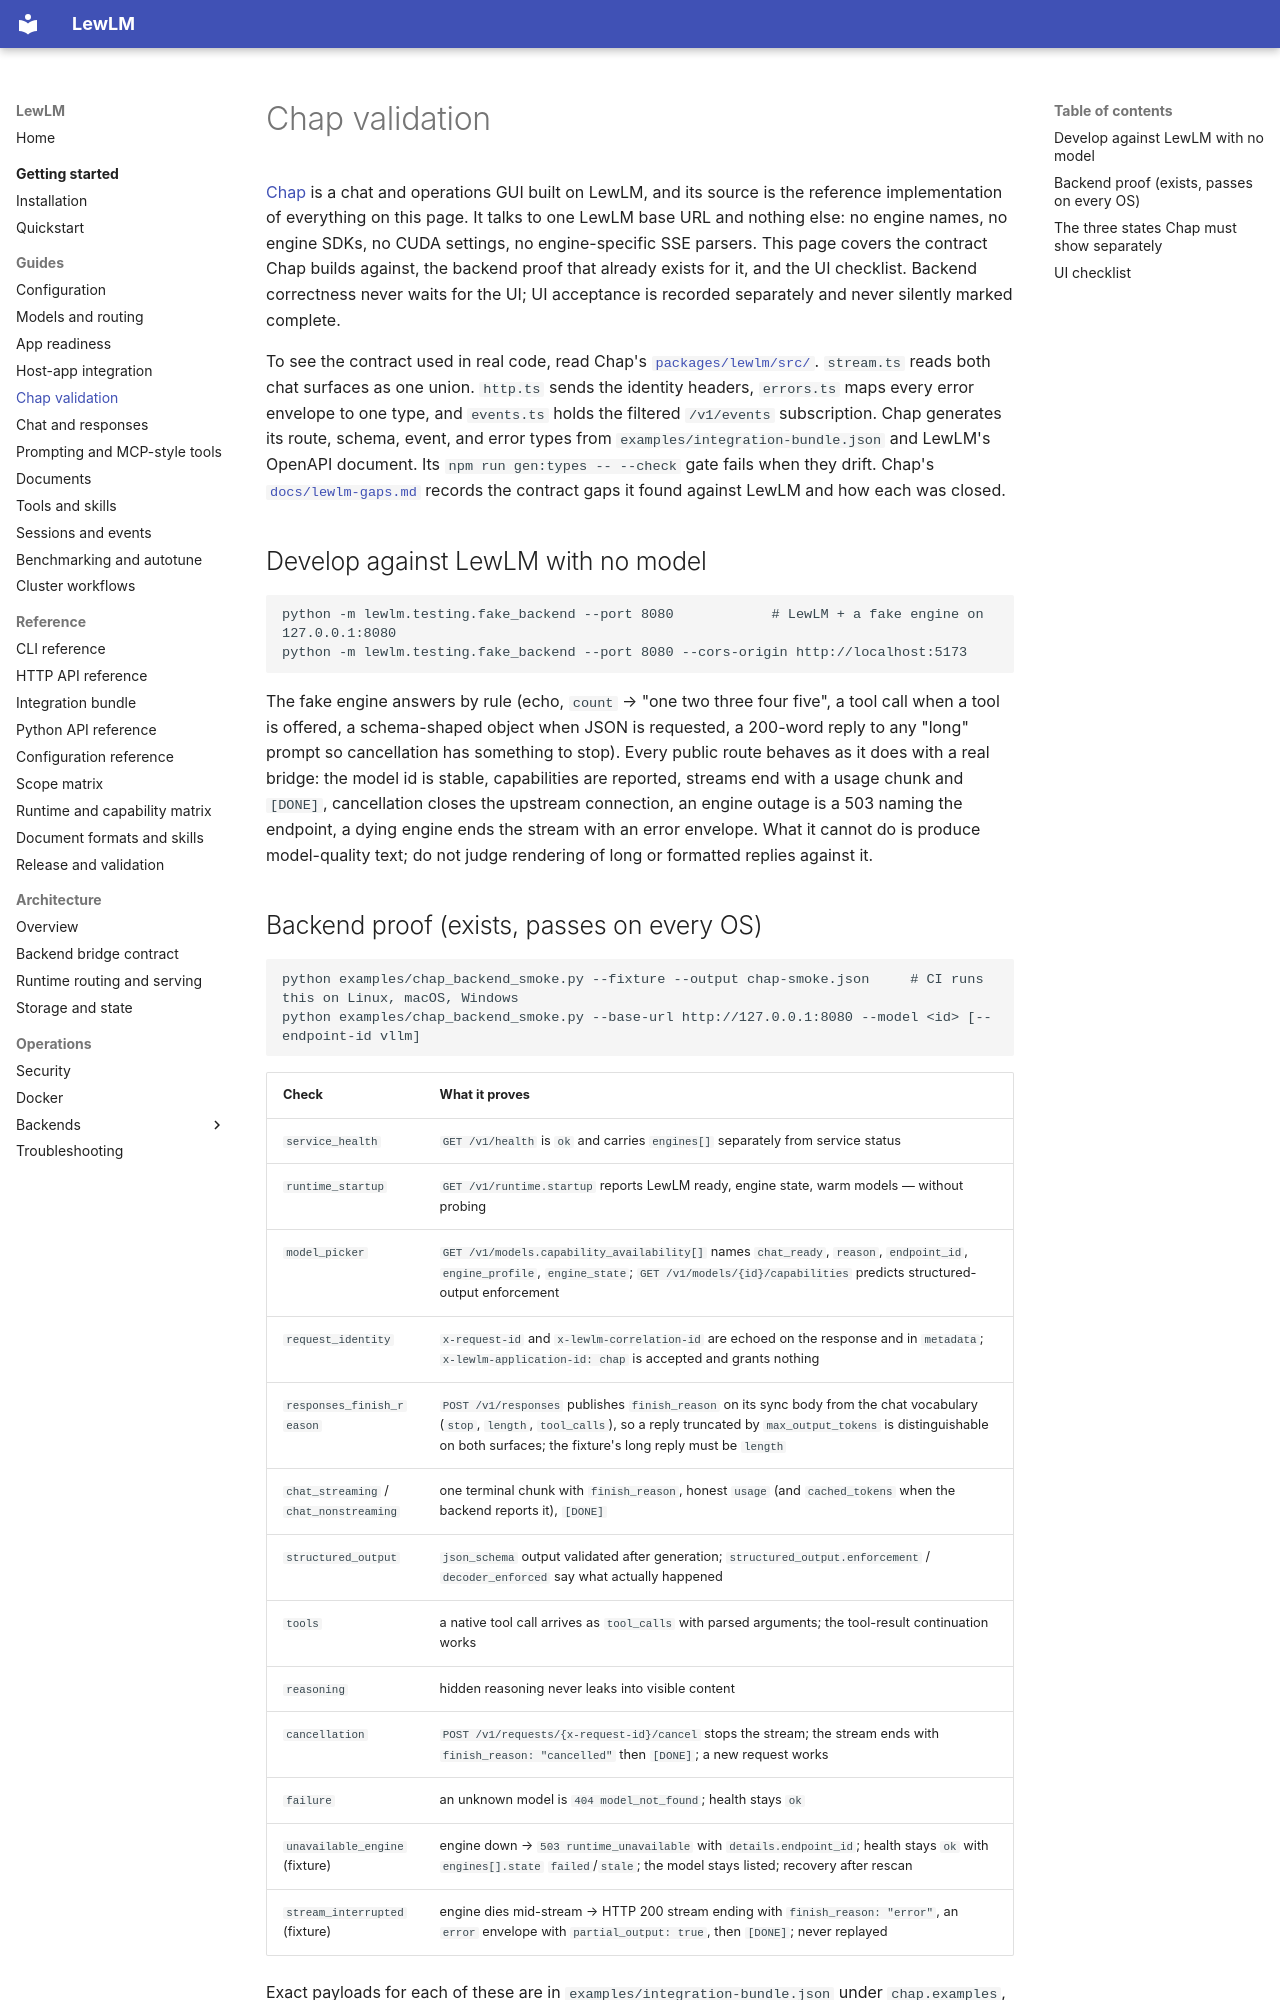

repository: lew-cx/LewLM · page: guides/chap-validation/index.html · generator: mkdocs

# Chap validation

[Chap](https://github.com/lew-cx/Chap) is a chat and operations GUI built on
LewLM, and its source is the reference implementation of everything on this
page. It talks to one LewLM base URL and nothing else: no engine names, no
engine SDKs, no CUDA settings, no engine-specific SSE parsers. This page covers
the contract Chap builds against, the backend proof that already exists for it,
and the UI checklist. Backend correctness never waits for the UI; UI acceptance
is recorded separately and never silently marked complete.

To see the contract used in real code, read Chap's
[`packages/lewlm/src/`](https://github.com/lew-cx/Chap/tree/main/packages/lewlm/src).
`stream.ts` reads both chat surfaces as one union. `http.ts` sends the identity
headers, `errors.ts` maps every error envelope to one type, and `events.ts`
holds the filtered `/v1/events` subscription. Chap generates its route, schema,
event, and error types from `examples/integration-bundle.json` and LewLM's
OpenAPI document. Its `npm run gen:types -- --check` gate fails when they
drift. Chap's
[`docs/lewlm-gaps.md`](https://github.com/lew-cx/Chap/blob/main/docs/lewlm-gaps.md)
records the contract gaps it found against LewLM and how each was closed.

## Develop against LewLM with no model

```bash
python -m lewlm.testing.fake_backend --port 8080            # LewLM + a fake engine on 127.0.0.1:8080
python -m lewlm.testing.fake_backend --port 8080 --cors-origin http://localhost:5173
```

The fake engine answers by rule (echo, `count` → "one two three four five", a
tool call when a tool is offered, a schema-shaped object when JSON is
requested, a 200-word reply to any "long" prompt so cancellation has
something to stop). Every public route behaves as it does with a real bridge:
the model id is stable, capabilities are reported, streams end with a usage
chunk and `[DONE]`, cancellation closes the upstream connection, an engine
outage is a 503 naming the endpoint, a dying engine ends the stream with an
error envelope. What it cannot do is produce model-quality text; do not judge
rendering of long or formatted replies against it.
